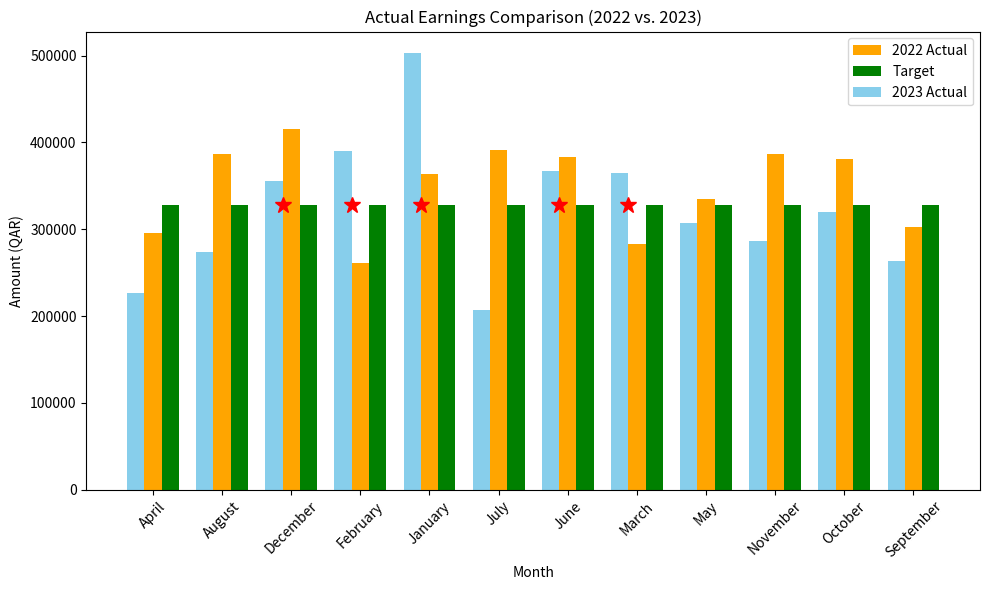

This figure's Python source:
# import pandas as pd
# import matplotlib.pyplot as plt

# # Create DataFrame from the provided data
# data = {
#     'Month': ['January', 'February', 'March', 'April', 'May', 'June', 'July', 'August', 'September', 'October', 'November', 'December'],
#     '2023 Actual': [502493, 390239, 364331, 226815, 306680, 366767, 207297, 273629, 263155, 319812, 286209, 355110],
#     '2022 Actual': [363765, 260850, 282606, 295719, 335052, 383278, 391424, 386748, 302620, 381005, 386464, 415024],
#     'Target': [328278] * 12
# }

# df = pd.DataFrame(data)

# # Sort the DataFrame by month
# df['Month'] = pd.Categorical(df['Month'], categories=['January', 'February', 'March', 'April', 'May', 'June', 'July', 'August', 'September', 'October', 'November', 'December'], ordered=True)
# df = df.sort_values('Month')

# # Summarize the data
# summary = df.groupby('Month', observed=False).sum().reset_index()

# # Check if actual amounts exceed the target amounts for both years
# exceed_target_2023 = all(summary['2023 Actual'] >= summary['Target'])
# exceed_target_2022 = all(summary['2022 Actual'] >= summary['Target'])

# # Visualize the data
# plt.figure(figsize=(10, 6))
# bar_width = 0.25
# index = summary.index

# # Plot the bars for 2023 Actual
# bars_2023_actual = plt.bar(index - bar_width, summary['2023 Actual'], width=bar_width, label='2023 Actual', color='green')

# # Plot the bars for 2022 Actual
# bars_2022_actual = plt.bar(index, summary['2022 Actual'], width=bar_width, label='2022 Actual', color='red')

# # Plot the bars for Target
# bars_target = plt.bar(index + bar_width, summary['Target'], width=bar_width, label='Target', color='purple')

# # Mark the columns if actual amounts reach or exceed the target amounts
# if exceed_target_2023:
#     for i in range(len(summary)):
#         plt.text(index[i] - bar_width / 2, summary.loc[i, 'Target'] + 1000, '*', ha='center', va='bottom', color='blue', fontsize=16)
        
# if exceed_target_2022:
#     for i in range(len(summary)):
#         plt.text(index[i], summary.loc[i, 'Target'] + 1000, '*', ha='center', va='bottom', color='orange', fontsize=16)

# # Display actual amount values on top of each column (vertical)
# for bar, actual in zip(bars_2023_actual, summary['2023 Actual']):
#     plt.text(bar.get_x() + bar.get_width() / 2, bar.get_height(), actual, ha='center', va='bottom', color='black', rotation=90)

# for bar, actual in zip(bars_2022_actual, summary['2022 Actual']):
#     plt.text(bar.get_x() + bar.get_width() / 2, bar.get_height(), actual, ha='center', va='bottom', color='black', rotation=90)

# plt.xlabel('Month')
# plt.ylabel('Amount (QAR)')
# plt.title('Actual Earnings Comparison (2022 vs. 2023)')
# plt.xticks(index, summary['Month'], rotation=45)  # Set x-axis ticks to show all months
# plt.xlim(-0.5, 11.5)  # Adjust x-axis limit to include all months
# plt.legend()

# # Hide the duplicate legend entries
# handles, labels = plt.gca().get_legend_handles_labels()
# unique_labels = list(set(labels))
# plt.legend(handles=[handles[labels.index(label)] for label in unique_labels])

# plt.tight_layout()
# plt.show()
import pandas as pd
import matplotlib.pyplot as plt

# Create DataFrame from the provided data
data = {
    'Month': ['January', 'February', 'March', 'April', 'May', 'June', 'July', 'August', 'September', 'October', 'November', 'December'],
    '2023 Actual': [502493, 390239, 364331, 226815, 306680, 366767, 207297, 273629, 263155, 319812, 286209, 355110],
    '2022 Actual': [363765, 260850, 282606, 295719, 335052, 383278, 391424, 386748, 302620, 381005, 386464, 415024],
    'Target': [328278] * 12
}

df = pd.DataFrame(data)

# Summarize the data
summary = df.groupby('Month').sum().reset_index()

# Visualize the data
plt.figure(figsize=(10, 6))
bar_width = 0.25
index = summary.index

# Plot the bars for 2023 Actual
bars_2023_actual = plt.bar(index - bar_width, summary['2023 Actual'], width=bar_width, label='2023 Actual', color='skyblue')

# Plot the bars for 2022 Actual
bars_2022_actual = plt.bar(index, summary['2022 Actual'], width=bar_width, label='2022 Actual', color='orange')

# Plot the bars for Target
bars_target = plt.bar(index + bar_width, summary['Target'], width=bar_width, label='Target', color='green')

# Mark the columns with a star if actual reaches target
for i in range(len(summary)):
    if summary.loc[i, '2023 Actual'] >= summary.loc[i, 'Target']:
        plt.plot(index[i] - bar_width / 2, summary.loc[i, 'Target'], marker='*', markersize=12, color='red')

plt.xlabel('Month')
plt.ylabel('Amount (QAR)')
plt.title('Actual Earnings Comparison (2022 vs. 2023)')
plt.xticks(index, summary['Month'], rotation=45)
plt.legend()

# Hide the duplicate legend entries
handles, labels = plt.gca().get_legend_handles_labels()
unique_labels = list(set(labels))
plt.legend(handles=[handles[labels.index(label)] for label in unique_labels])

plt.tight_layout()
plt.show()
